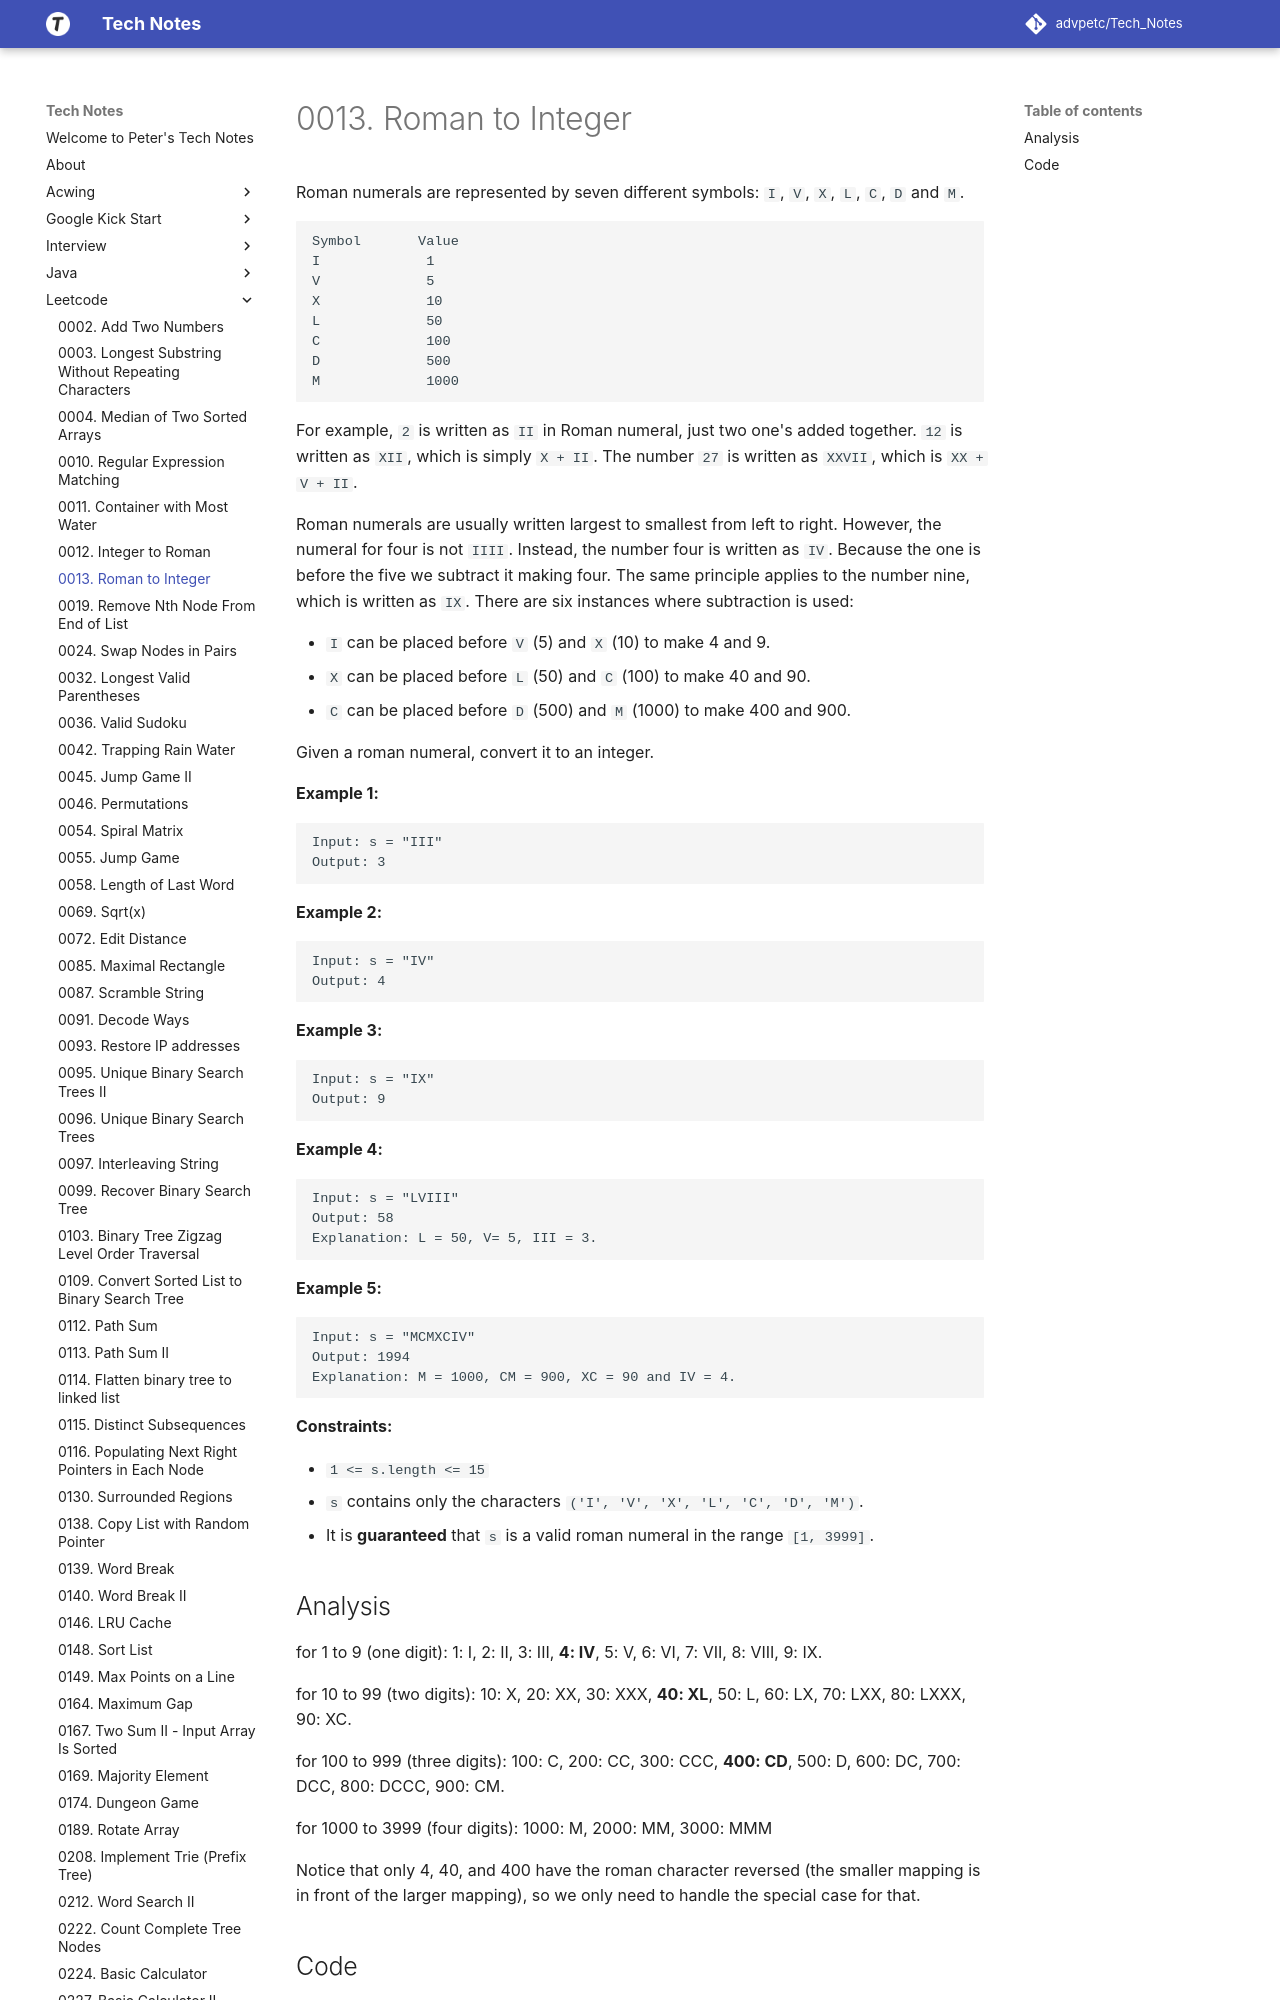

repository: advpetc/tech_notes · page: Leetcode/0013-Roman-to-Integer/index.html · generator: mkdocs

# 0013. Roman to Integer

Roman numerals are represented by seven different symbols: `I`, `V`, `X`, `L`, `C`, `D` and `M`.

```
Symbol       Value
I             1
V             5
X             10
L             50
C             100
D             500
M             1000
```

For example, `2` is written as `II` in Roman numeral, just two one's added together. `12` is written as `XII`, which is simply `X + II`. The number `27` is written as `XXVII`, which is `XX + V + II`.

Roman numerals are usually written largest to smallest from left to right. However, the numeral for four is not `IIII`. Instead, the number four is written as `IV`. Because the one is before the five we subtract it making four. The same principle applies to the number nine, which is written as `IX`. There are six instances where subtraction is used:

- `I` can be placed before `V` (5) and `X` (10) to make 4 and 9. 
- `X` can be placed before `L` (50) and `C` (100) to make 40 and 90. 
- `C` can be placed before `D` (500) and `M` (1000) to make 400 and 900.

Given a roman numeral, convert it to an integer.

 

**Example 1:**

```
Input: s = "III"
Output: 3
```

**Example 2:**
